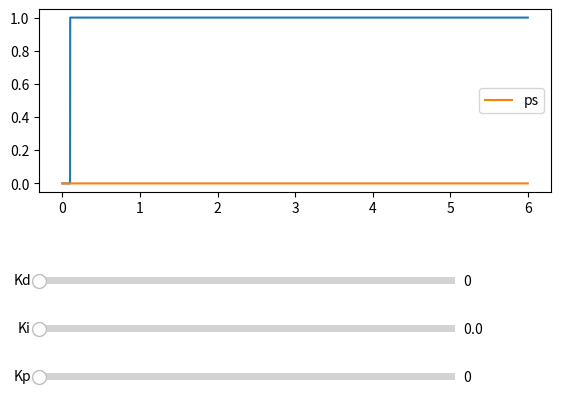

Write Python code to recreate this figure.
import matplotlib.pyplot as plt
import numpy as np
from matplotlib.widgets import Button, Slider

# Model to interact with
class Model:
    def __init__(self):
        self.reset()

    def reset(self):
        self.position = 0
        self.v = 0
        self.a = 0

    def sim(self, input, dt):
        f1 = 10*(input-self.position)
        f2 = -1*self.v
        #f3 = -1*self.a
        a = (f1+f2)/1
        v = self.v + ((a+self.a)/2)*dt
        p = self.position + ((v+self.v)/2)*dt

        self.v = v
        self.a = a
        self.position = p

        return (p,v,a)

## PID implementation
class PID:
    def __init__(self):
        self.reset()

    def reset(self):
        self.firstrun = True
        self.i = 0
        self.preve = 0


    def calculate(self, e,kp,ki,kd, dt):
        if self.firstrun:
            self.preve = e
            self.firstrun = False

        p = e*kp
        self.i = self.i + ki*(self.preve+e)/2
        d = kd*(e-self.preve)
        self.preve = e
        return p+self.i+d


## Simulation preparation

dt = 0.001
t = np.arange(0,6, dt)
obj = np.heaviside(t-0.1, 1)
pid = PID()

exc = np.heaviside(t-0.1, 1)
out = []


def simulate(kp,ki,kd):
    global t, obj
    m = Model()
    ps = []
    vs = []
    ass = []
    ex = 0
    pid.reset()
    m.reset()
    out = []
    for i in range(len(t)):
            
        p,v,a = m.sim(ex, dt)
        ps.append(p)
        vs.append(v)
        ass.append(a)

        ex = pid.calculate(obj[i]-p, kp,ki,kd,dt)
        if ex > 100:
            ex = 100
        out.append(ex)
    return (ps, vs, ass, out)


## Axis and Sliders

fig, ax = plt.subplots()
fig.subplots_adjust(left=0.1, bottom=0.5)
axkp = fig.add_axes([0.1, 0.1, 0.65, 0.03])
kp_slider = Slider(
    ax=axkp,
    label='Kp',
    valmin=0,
    valmax=200,
    valinit=0,
)

axki = fig.add_axes([0.1, 0.2, 0.65, 0.03])
ki_slider = Slider(
    ax=axki,
    label='Ki',
    valmin=0,
    valmax=0.5,
    valinit=0,
)

axkd = fig.add_axes([0.1, 0.3, 0.65, 0.03])
kd_slider = Slider(
    ax=axkd,
    label='Kd',
    valmin=0,
    valmax=15000,
    valinit=0,
)


ps, vs, ass, ex = simulate(0, 0,0)
ax.plot(t, exc)
line,= ax.plot(t, ps, label="ps")
def update(new_val):
    global line, line2
    ps, vs, ass, ex = simulate(kp_slider.val, ki_slider.val,kd_slider.val)
    line.set_ydata(ps)
    fig.canvas.draw_idle()
    ax.set_ylim(0-0.1, max([max(obj)*1.1, max(ps)*1.1]))


kp_slider.on_changed(update)
ki_slider.on_changed(update)
kd_slider.on_changed(update)

ax.legend()
plt.show()

